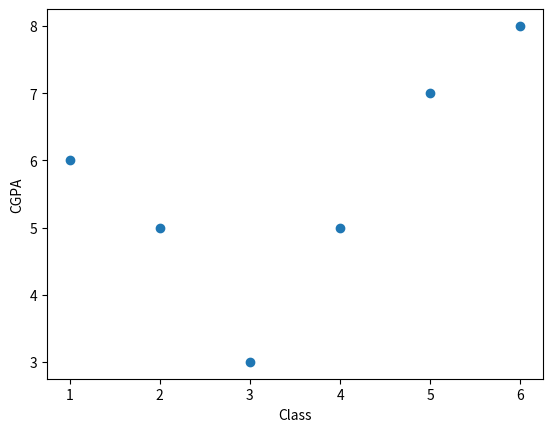

The script that saved this image:
import matplotlib.pyplot as plt

x = [1, 2, 3, 4, 5, 6]
y = [6, 5, 3, 5, 7, 8]

plt.xlabel('Class')
plt.ylabel('CGPA')

plt.scatter(x, y)
plt.show()